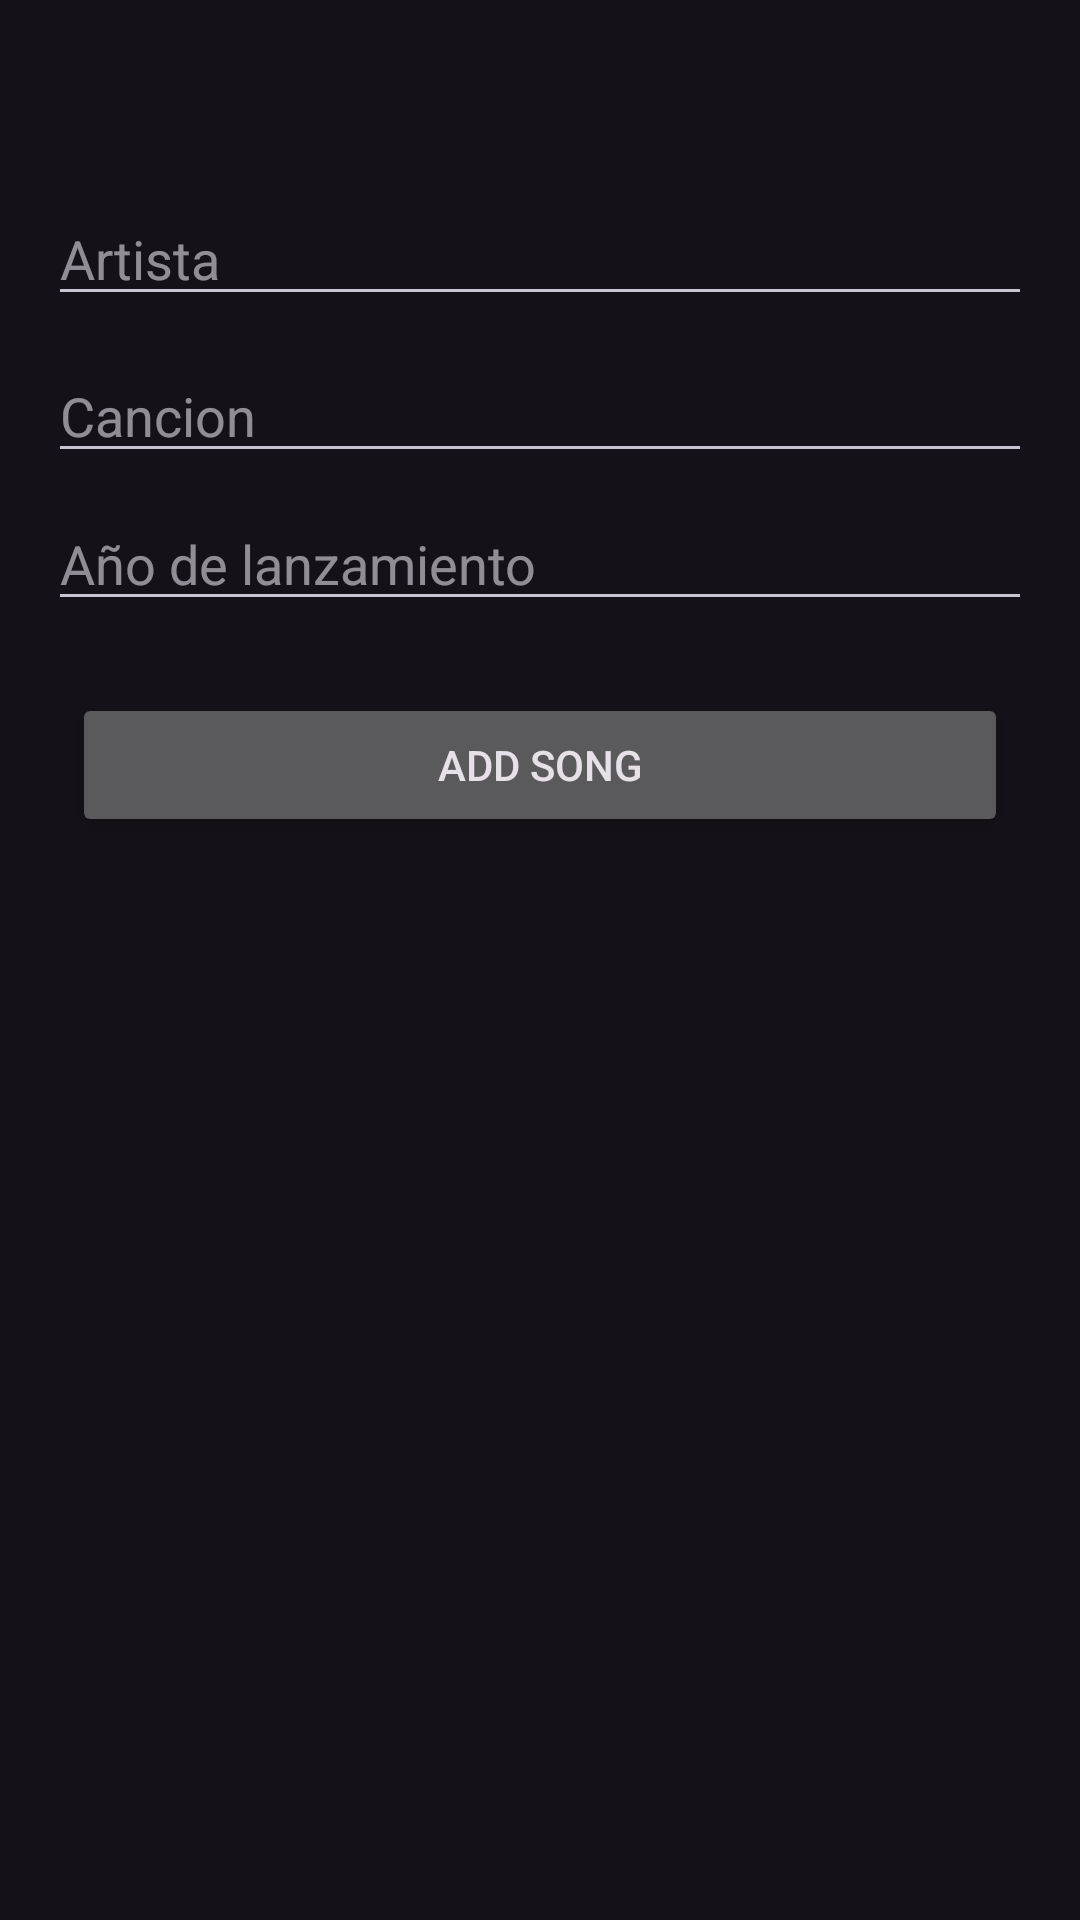

Android layout source for this screen:
<!-- AndroidManifest.xml: application theme Theme.Material3.Dark -->
<!-- res/layout/activity_add.xml -->
<?xml version="1.0" encoding="utf-8"?>
<androidx.constraintlayout.widget.ConstraintLayout xmlns:android="http://schemas.android.com/apk/res/android"
    xmlns:app="http://schemas.android.com/apk/res-auto"
    xmlns:tools="http://schemas.android.com/tools"
    android:layout_width="match_parent"
    android:layout_height="match_parent"
    tools:context=".AddActivity">

    <EditText
        android:id="@+id/textAuthor"
        android:layout_width="0dp"
        android:layout_height="wrap_content"
        android:layout_marginStart="16dp"
        android:layout_marginEnd="16dp"
        android:ems="10"
        android:hint="Artista"
        android:inputType="textPersonName"
        app:layout_constraintBottom_toBottomOf="parent"
        app:layout_constraintEnd_toEndOf="parent"
        app:layout_constraintHorizontal_bias="0.497"
        app:layout_constraintStart_toStartOf="parent"
        app:layout_constraintTop_toTopOf="parent"
        app:layout_constraintVertical_bias="0.107" />

    <EditText
        android:id="@+id/textTitle"
        android:layout_width="0dp"
        android:layout_height="wrap_content"
        android:layout_marginStart="16dp"
        android:layout_marginEnd="16dp"
        android:ems="10"
        android:hint="Cancion"
        android:inputType="textPersonName"
        app:layout_constraintBottom_toBottomOf="parent"
        app:layout_constraintEnd_toEndOf="parent"
        app:layout_constraintHorizontal_bias="0.497"
        app:layout_constraintStart_toStartOf="parent"
        app:layout_constraintTop_toBottomOf="@+id/textAuthor"
        app:layout_constraintVertical_bias="0.022" />

    <Button
        android:id="@+id/botonAdd"
        android:layout_width="0dp"
        android:layout_height="wrap_content"
        android:layout_marginStart="24dp"
        android:layout_marginTop="24dp"
        android:layout_marginEnd="24dp"
        android:text="add song"
        app:layout_constraintBottom_toBottomOf="parent"
        app:layout_constraintEnd_toEndOf="parent"
        app:layout_constraintHorizontal_bias="0.0"
        app:layout_constraintStart_toStartOf="parent"
        app:layout_constraintTop_toBottomOf="@+id/textYear"
        app:layout_constraintVertical_bias="0.0" />

    <EditText
        android:id="@+id/textYear"
        android:layout_width="0dp"
        android:layout_height="wrap_content"
        android:layout_marginStart="16dp"
        android:layout_marginTop="8dp"
        android:layout_marginEnd="16dp"
        android:ems="10"
        android:hint="Año de lanzamiento"
        android:inputType="number"
        app:layout_constraintEnd_toEndOf="parent"
        app:layout_constraintStart_toStartOf="parent"
        app:layout_constraintTop_toBottomOf="@+id/textTitle" />
</androidx.constraintlayout.widget.ConstraintLayout>
<!-- resources referenced by this layout -->
<resources>

</resources>
